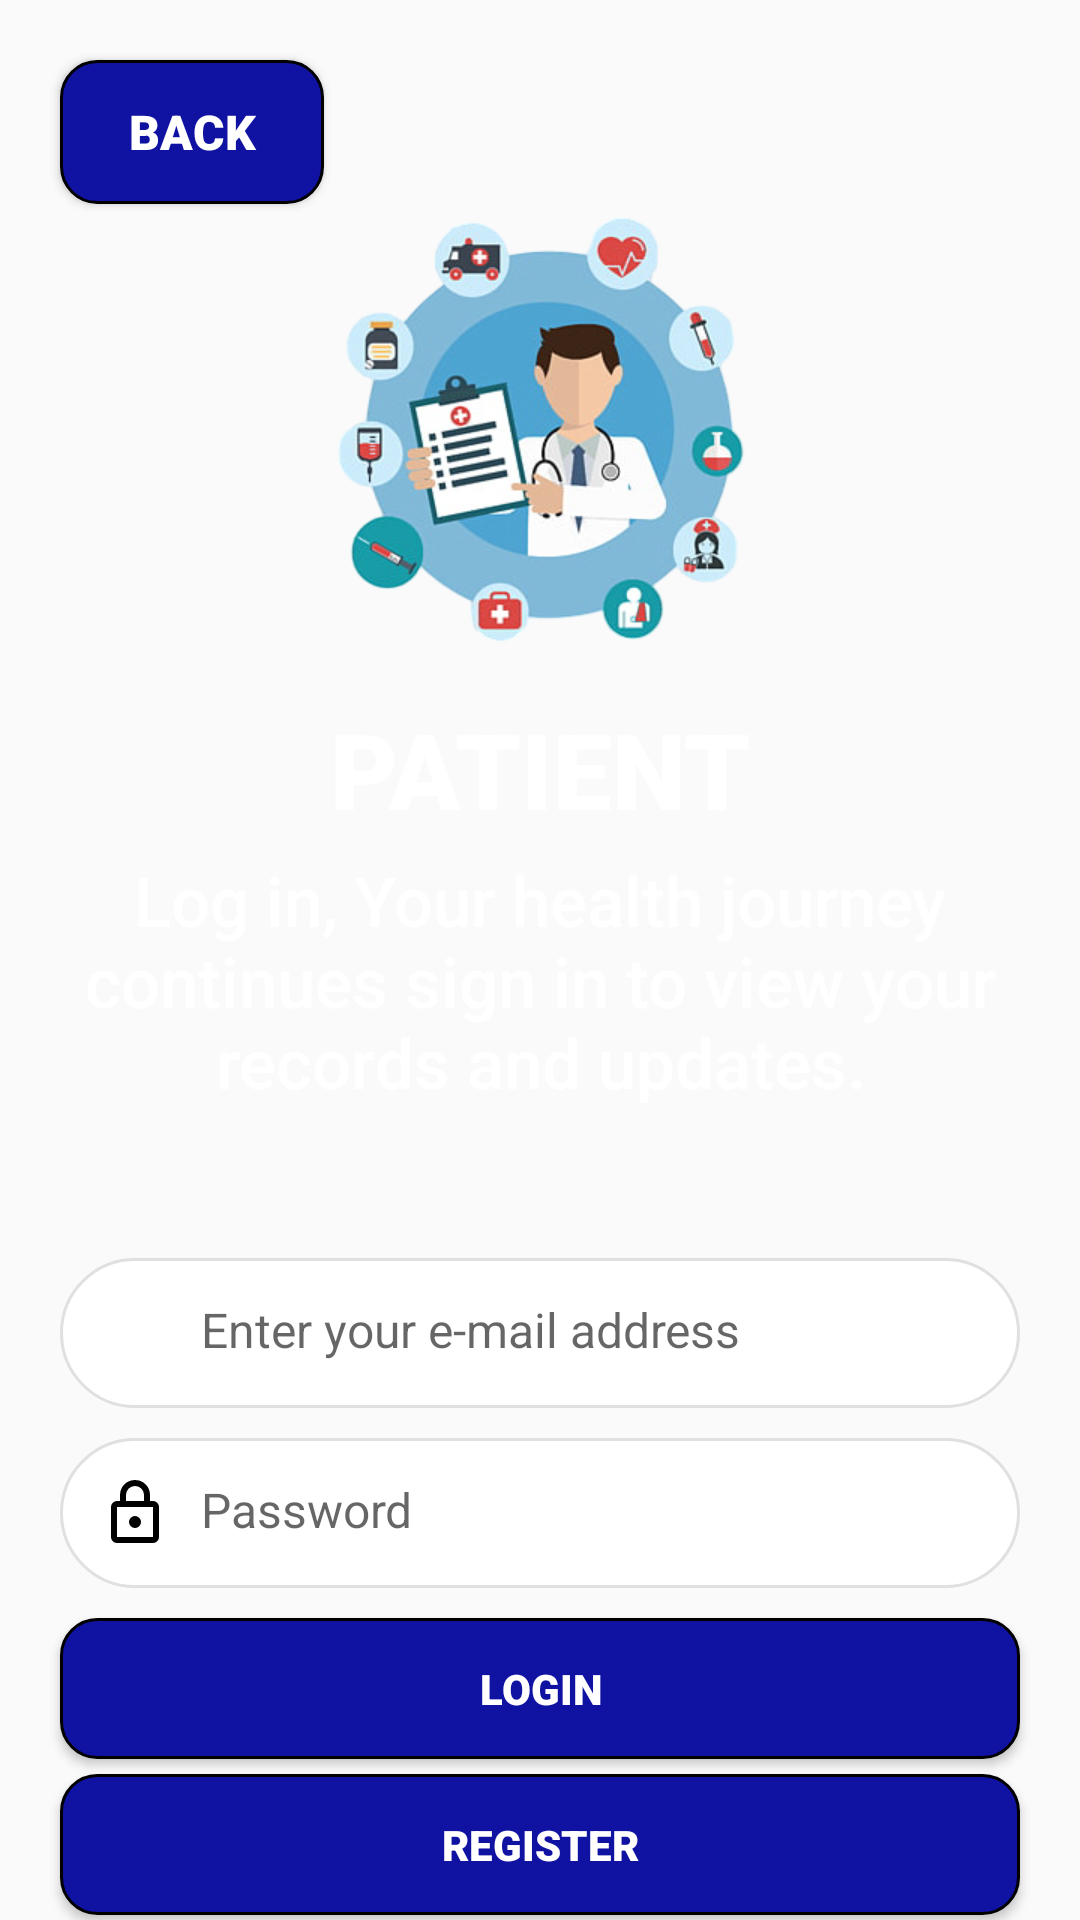

Layout XML and referenced resources for this Android screen:
<!-- AndroidManifest.xml: application theme Theme.MediVoice -->
<!-- res/layout/activity_login.xml -->
<?xml version="1.0" encoding="utf-8"?>
<LinearLayout xmlns:android="http://schemas.android.com/apk/res/android"
    xmlns:tools="http://schemas.android.com/tools"
    android:id="@+id/main"
    android:layout_width="match_parent"
    android:layout_height="match_parent"
    android:orientation="vertical"
    android:background="@drawable/background"
    android:gravity="center_horizontal"
    tools:context=".Login">

    <Button
        android:id="@+id/backButton"
        android:layout_width="wrap_content"
        android:layout_height="wrap_content"
        android:layout_marginStart="20dp"
        android:layout_marginTop="20dp"
        android:background="@drawable/button"
        android:fontFamily="sans-serif-black"
        android:paddingHorizontal="20dp"
        android:paddingVertical="10dp"
        android:text="Back"
        android:layout_gravity="left"
        android:textColor="@color/white"
        android:textSize="16sp" />

    <ImageView
        android:layout_width="150dp"
        android:layout_height="150dp"
        android:layout_marginBottom="15dp"
        android:background="@drawable/welcomepagepic" />

    <TextView
        android:layout_width="330dp"
        android:layout_height="wrap_content"
        android:layout_gravity="center"
        android:layout_marginBottom="5dp"
        android:fontFamily="sans-serif-black"
        android:text="PATIENT"
        android:textAlignment="center"
        android:textColor="@color/white"
        android:textSize="35sp" />

    <TextView
        android:layout_width="330dp"
        android:layout_height="wrap_content"
        android:layout_gravity="center"
        android:layout_marginBottom="50dp"
        android:fontFamily="sans-serif-medium"
        android:text="Log in, Your health journey continues sign in to view your records and updates."
        android:textAlignment="center"
        android:textColor="@color/white"
        android:textSize="23sp" />

    <LinearLayout
        android:layout_width="320dp"
        android:layout_height="wrap_content"
        android:background="@drawable/input_bg"
        android:orientation="horizontal"
        android:padding="13dp"
        android:layout_marginBottom="10dp">

        <ImageView
            android:layout_width="24dp"
            android:layout_height="24dp"
            android:layout_gravity="center_vertical"
            android:src="@drawable/ic_email" /> 

        <EditText
            android:id="@+id/emailPass2"
            android:layout_width="match_parent"
            android:layout_height="wrap_content"
            android:hint="Enter your e-mail address"
            android:background="@android:color/transparent"
            android:paddingStart="10dp"
            android:textColor="#000000"
            android:inputType="textEmailAddress"
            android:textSize="16sp" />
    </LinearLayout>

    
    <LinearLayout
        android:layout_width="320dp"
        android:layout_height="wrap_content"
        android:background="@drawable/input_bg"
        android:orientation="horizontal"
        android:padding="13dp">

        <ImageView
            android:layout_width="24dp"
            android:layout_height="24dp"
            android:layout_gravity="center_vertical"
            android:src="@drawable/outline_lock_24" /> 

        <EditText
            android:id="@+id/password2"
            android:layout_width="match_parent"
            android:layout_height="wrap_content"
            android:hint="Password"
            android:background="@android:color/transparent"
            android:paddingStart="10dp"
            android:textColor="#000000"
            android:inputType="textPassword"
            android:textSize="16sp" />
    </LinearLayout>


    <Button
        android:id="@+id/btnLogin"
        android:layout_width="320dp"
        android:layout_height="47dp"
        android:textColor="@color/white"
        android:layout_marginHorizontal="20dp"
        android:fontFamily="sans-serif-black"
        android:background="@drawable/button"
        android:layout_marginTop="10dp"
        android:text="Login" />

    <Button
        android:id="@+id/btnRegister"
        android:layout_width="320dp"
        android:textColor="@color/white"
        android:background="@drawable/button"
        android:fontFamily="sans-serif-black"
        android:layout_height="47dp"
        android:layout_marginHorizontal="20dp"
        android:layout_marginTop="5dp"
        android:text="Register" />

</LinearLayout>
<!-- resources referenced by this layout -->
<resources>
  <color name="white">#FFFFFFFF</color>
  <!-- drawable button (drawable) -->
  <?xml version="1.0" encoding="utf-8"?>
  <shape xmlns:android="http://schemas.android.com/apk/res/android"
      android:shape="rectangle">
  
      <solid android:color="@color/blue" /> 
      <corners android:radius="12dp" /> 
      <padding
          android:left="12dp"
          android:top="2dp"
          android:right="12dp"
          android:bottom="2dp" />
      <stroke
          android:width="1dp" /> 
  </shape>
  <!-- drawable input_bg (drawable) -->
  <?xml version="1.0" encoding="utf-8"?>
  <shape xmlns:android="http://schemas.android.com/apk/res/android"
      android:shape="rectangle">
      <solid android:color="#FFFFFF" />
      <corners android:radius="25dp" />
      <padding
          android:left="16dp"
          android:top="12dp"
          android:right="16dp"
          android:bottom="12dp" />
      <stroke
          android:width="1dp"
          android:color="#E0E0E0" />
  </shape>
  <!-- drawable outline_lock_24 (drawable) -->
  <vector xmlns:android="http://schemas.android.com/apk/res/android" android:height="28dp" android:tint="#000000" android:viewportHeight="960" android:viewportWidth="960" android:width="28dp">
        
      <path android:fillColor="@android:color/white" android:pathData="M240,880Q207,880 183.5,856.5Q160,833 160,800L160,400Q160,367 183.5,343.5Q207,320 240,320L280,320L280,240Q280,157 338.5,98.5Q397,40 480,40Q563,40 621.5,98.5Q680,157 680,240L680,320L720,320Q753,320 776.5,343.5Q800,367 800,400L800,800Q800,833 776.5,856.5Q753,880 720,880L240,880ZM240,800L720,800Q720,800 720,800Q720,800 720,800L720,400Q720,400 720,400Q720,400 720,400L240,400Q240,400 240,400Q240,400 240,400L240,800Q240,800 240,800Q240,800 240,800ZM480,680Q513,680 536.5,656.5Q560,633 560,600Q560,567 536.5,543.5Q513,520 480,520Q447,520 423.5,543.5Q400,567 400,600Q400,633 423.5,656.5Q447,680 480,680ZM360,320L600,320L600,240Q600,190 565,155Q530,120 480,120Q430,120 395,155Q360,190 360,240L360,320ZM240,800Q240,800 240,800Q240,800 240,800L240,400Q240,400 240,400Q240,400 240,400L240,400Q240,400 240,400Q240,400 240,400L240,800Q240,800 240,800Q240,800 240,800Z"/>
      
  </vector>
  <!-- drawable welcomepagepic: png bitmap (drawable, 117162 bytes) -->
  <style name="Theme.MediVoice" parent="Base.Theme.MediVoice" />
  <color name="blue">#1012a2</color>
  <style name="Base.Theme.MediVoice" parent="Theme.AppCompat.Light.NoActionBar">
      
          
      </style>
</resources>
